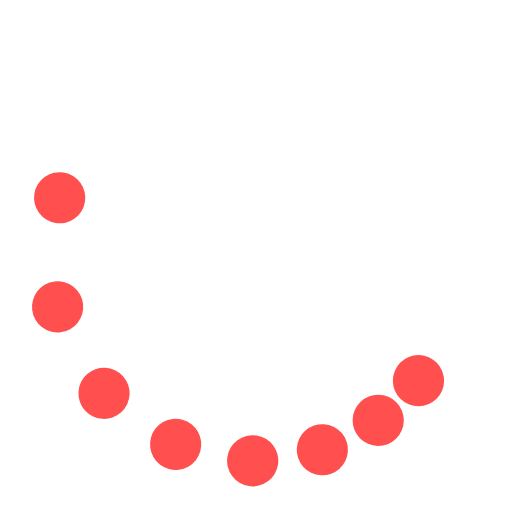
t = 0.00 s
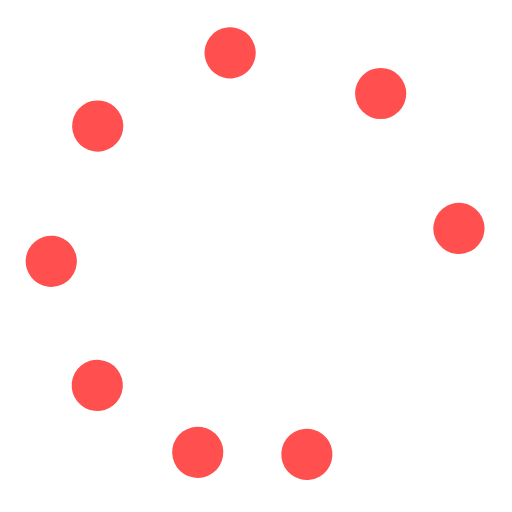
t = 0.38 s
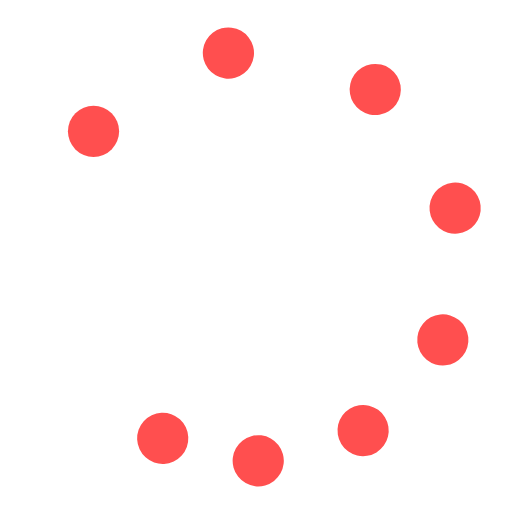
t = 0.75 s
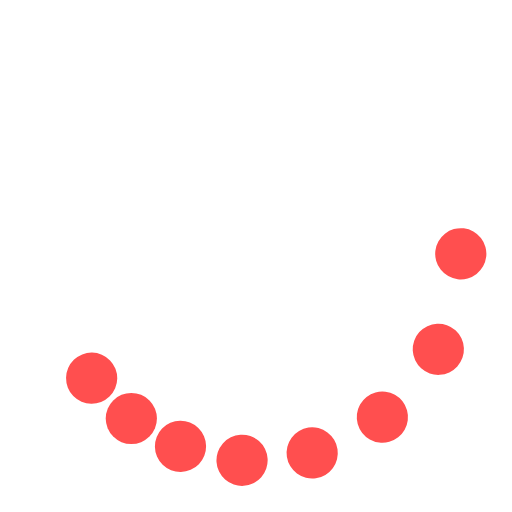
t = 1.13 s

The animated SVG that drew these frames (rendered in a browser with its animation timeline set to each time). Animation: 9 SMIL elements (animateTransform=9); one cycle of 1.50 s, repeats indefinitely.

<svg class="lds-microsoft" width="80px"  height="80px"  xmlns="http://www.w3.org/2000/svg" viewBox="0 0 100 100" preserveAspectRatio="xMidYMid"><g transform="rotate(0)"><circle cx="81.73413361164941" cy="74.35045716034882" fill="#FF4F4F" r="5" transform="rotate(340.001 49.9999 50)">
  <animateTransform attributeName="transform" type="rotate" calcMode="spline" values="0 50 50;360 50 50" times="0;1" keySplines="0.5 0 0.5 1" repeatCount="indefinite" dur="1.5s" begin="0s"></animateTransform>
</circle><circle cx="74.35045716034882" cy="81.73413361164941" fill="#FF4F4F" r="5" transform="rotate(348.352 50.0001 50.0001)">
  <animateTransform attributeName="transform" type="rotate" calcMode="spline" values="0 50 50;360 50 50" times="0;1" keySplines="0.5 0 0.5 1" repeatCount="indefinite" dur="1.5s" begin="-0.0625s"></animateTransform>
</circle><circle cx="65.3073372946036" cy="86.95518130045147" fill="#FF4F4F" r="5" transform="rotate(354.236 50 50)">
  <animateTransform attributeName="transform" type="rotate" calcMode="spline" values="0 50 50;360 50 50" times="0;1" keySplines="0.5 0 0.5 1" repeatCount="indefinite" dur="1.5s" begin="-0.125s"></animateTransform>
</circle><circle cx="55.22104768880207" cy="89.65779445495241" fill="#FF4F4F" r="5" transform="rotate(357.958 50.0002 50.0002)">
  <animateTransform attributeName="transform" type="rotate" calcMode="spline" values="0 50 50;360 50 50" times="0;1" keySplines="0.5 0 0.5 1" repeatCount="indefinite" dur="1.5s" begin="-0.1875s"></animateTransform>
</circle><circle cx="44.77895231119793" cy="89.65779445495241" fill="#FF4F4F" r="5" transform="rotate(359.76 50.0064 50.0064)">
  <animateTransform attributeName="transform" type="rotate" calcMode="spline" values="0 50 50;360 50 50" times="0;1" keySplines="0.5 0 0.5 1" repeatCount="indefinite" dur="1.5s" begin="-0.25s"></animateTransform>
</circle><circle cx="34.692662705396415" cy="86.95518130045147" fill="#FF4F4F" r="5" transform="rotate(0.183552 50 50)">
  <animateTransform attributeName="transform" type="rotate" calcMode="spline" values="0 50 50;360 50 50" times="0;1" keySplines="0.5 0 0.5 1" repeatCount="indefinite" dur="1.5s" begin="-0.3125s"></animateTransform>
</circle><circle cx="25.649542839651176" cy="81.73413361164941" fill="#FF4F4F" r="5" transform="rotate(1.86457 50 50)">
  <animateTransform attributeName="transform" type="rotate" calcMode="spline" values="0 50 50;360 50 50" times="0;1" keySplines="0.5 0 0.5 1" repeatCount="indefinite" dur="1.5s" begin="-0.375s"></animateTransform>
</circle><circle cx="18.2658663883506" cy="74.35045716034884" fill="#FF4F4F" r="5" transform="rotate(5.45126 50 50)">
  <animateTransform attributeName="transform" type="rotate" calcMode="spline" values="0 50 50;360 50 50" times="0;1" keySplines="0.5 0 0.5 1" repeatCount="indefinite" dur="1.5s" begin="-0.4375s"></animateTransform>
</circle><animateTransform attributeName="transform" type="rotate" calcMode="spline" values="0 50 50;0 50 50" times="0;1" keySplines="0.5 0 0.5 1" repeatCount="indefinite" dur="1.5s"></animateTransform></g></svg>
